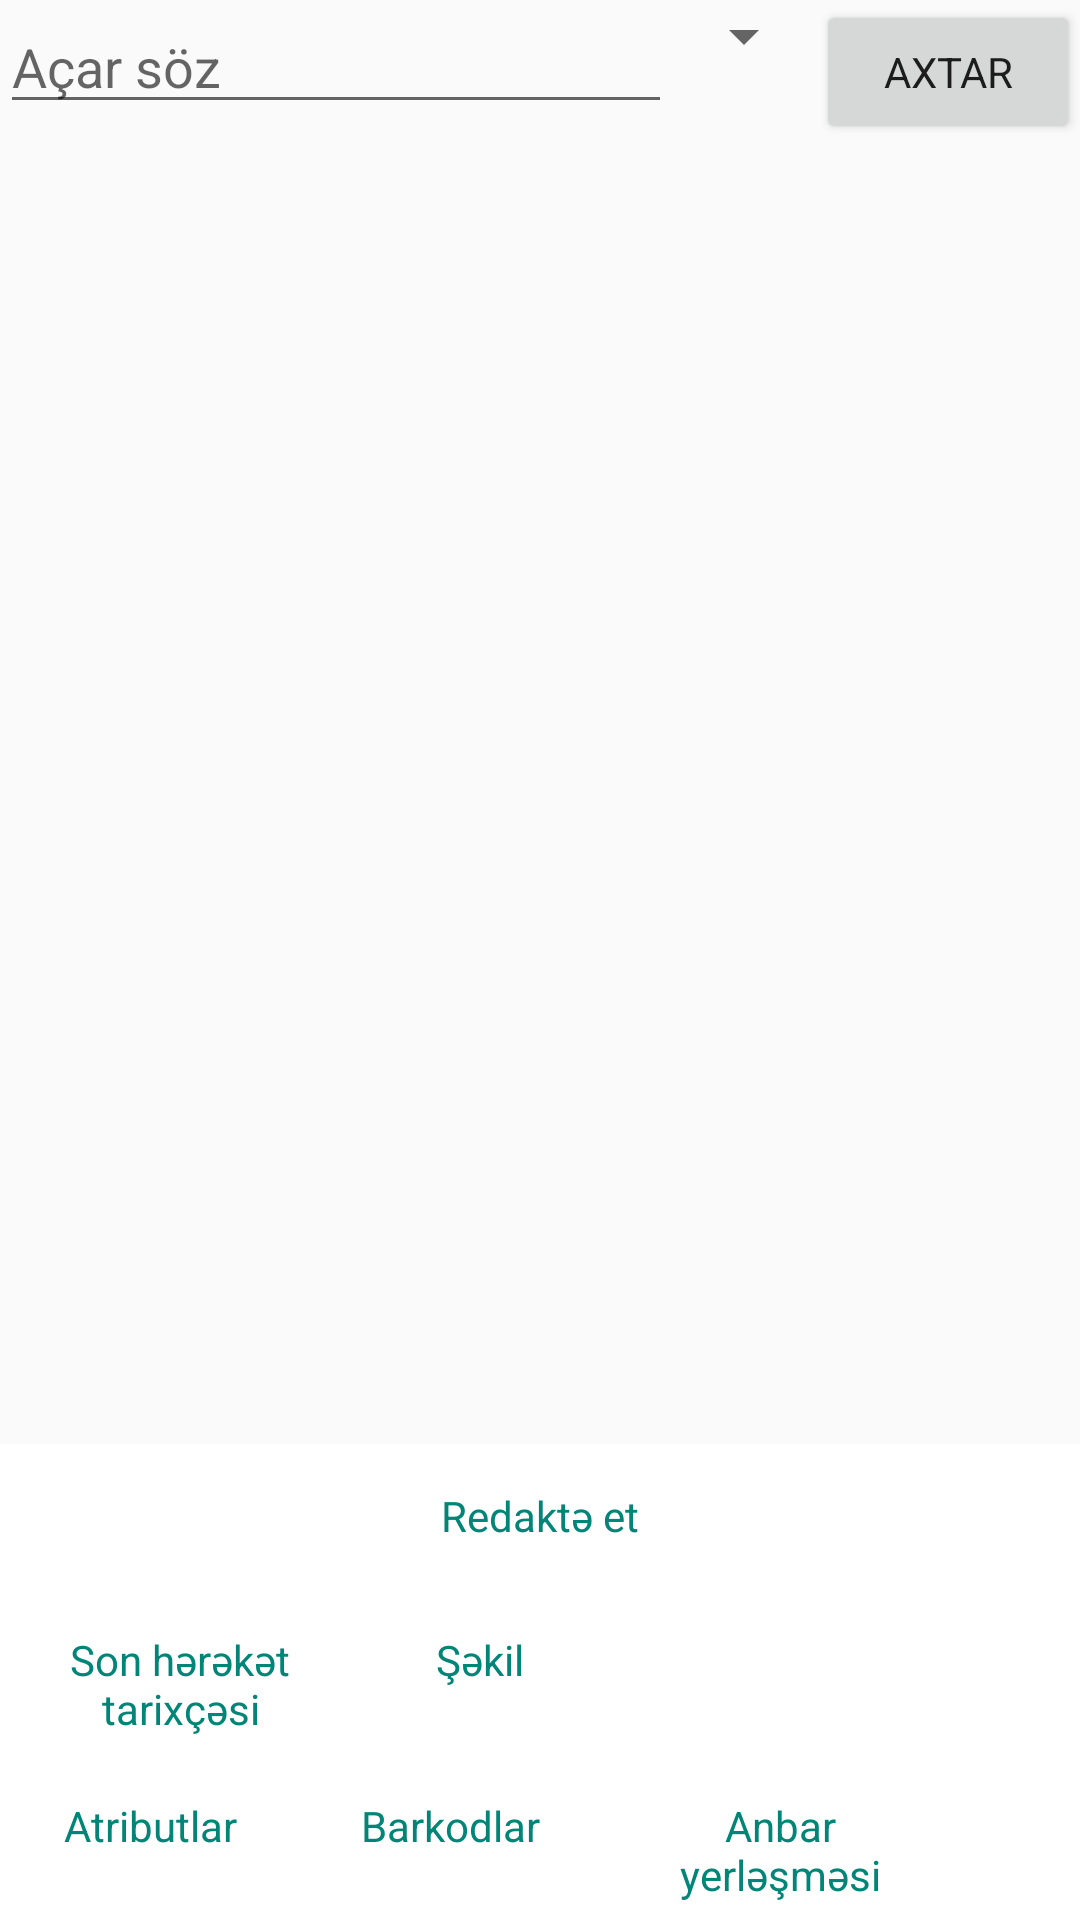

Write the Android layout XML for this screen, with the resource values it uses.
<!-- AndroidManifest.xml: application theme AppTheme -->
<!-- res/layout/activity_inventory_info.xml -->
<?xml version="1.0" encoding="utf-8"?>
<androidx.constraintlayout.widget.ConstraintLayout xmlns:android="http://schemas.android.com/apk/res/android"
    xmlns:app="http://schemas.android.com/apk/res-auto"
    xmlns:tools="http://schemas.android.com/tools"
    android:id="@+id/main"
    android:layout_width="match_parent"
    android:layout_height="match_parent"
    tools:context=".activity.InventoryInfoActivity">


    <LinearLayout
        android:layout_width="match_parent"
        android:layout_height="wrap_content"
        android:orientation="vertical"
        app:layout_constraintStart_toStartOf="parent"
        app:layout_constraintTop_toTopOf="parent">

        <LinearLayout
            android:layout_width="match_parent"
            android:layout_height="wrap_content">

            <EditText
                android:id="@+id/keyword_edit"
                android:layout_width="0dp"
                android:layout_height="wrap_content"
                android:layout_weight="1"
                android:autofillHints="@string/keyword"
                android:ems="10"
                android:hint="@string/keyword"
                android:inputType="textFilter" />

            <Spinner
                android:id="@+id/search_field"
                android:layout_width="wrap_content"
                android:layout_height="wrap_content" />

            <Button
                android:id="@+id/search"
                android:layout_width="wrap_content"
                android:layout_height="wrap_content"
                android:text="@string/search" />

        </LinearLayout>


        <ScrollView
            android:layout_width="match_parent"
            android:layout_height="wrap_content">

            <TextView
                android:id="@+id/good_info"
                android:layout_width="match_parent"
                android:layout_height="wrap_content"
                android:enabled="false"
                android:gravity="start|top"
                android:paddingBottom="180dp"
                android:textColor="@android:color/black"
                android:textSize="24sp" />
        </ScrollView>
    </LinearLayout>

    <LinearLayout
        android:layout_width="match_parent"
        android:layout_height="wrap_content"
        android:layout_gravity="bottom"
        android:background="@android:color/white"
        android:orientation="vertical"
        app:layout_constraintBottom_toBottomOf="parent"
        app:layout_constraintStart_toStartOf="parent">

        <Button
            android:id="@+id/edit_inv_data"
            style="?android:attr/buttonBarButtonStyle"
            android:layout_width="match_parent"
            android:layout_height="wrap_content"
            android:text="@string/edit"
            android:textAllCaps="false" />

        <LinearLayout
            style="?android:attr/buttonBarStyle"
            android:layout_width="match_parent"
            android:layout_height="wrap_content">

            <Button
                android:id="@+id/latest_movements"
                style="?android:attr/buttonBarButtonStyle"
                android:layout_width="120dp"
                android:layout_height="wrap_content"
                android:text="@string/latest_movements"
                android:textAllCaps="false" />

            <Button
                android:id="@+id/photo"
                style="?android:attr/buttonBarButtonStyle"
                android:layout_width="80dp"
                android:layout_height="wrap_content"
                android:text="@string/image"
                android:textAllCaps="false" />

            <Button
                android:id="@+id/scan_cam"
                style="?android:attr/buttonBarButtonStyle"
                android:layout_width="match_parent"
                android:layout_height="wrap_content"
                android:text="@string/camera_scanner"
                android:textAllCaps="false"
                android:visibility="invisible"
                app:layout_constraintVertical_bias="1.0" />
        </LinearLayout>

        <LinearLayout
            style="?android:attr/buttonBarStyle"
            android:layout_width="match_parent"
            android:layout_height="wrap_content">

            <Button
                android:id="@+id/edit_attributes"
                style="?android:attr/buttonBarButtonStyle"
                android:layout_width="100dp"
                android:layout_height="wrap_content"
                android:text="@string/attributes"
                android:textAllCaps="false" />

            <Button
                android:id="@+id/edit_barcodes"
                style="?android:attr/buttonBarButtonStyle"
                android:layout_width="100dp"
                android:layout_height="wrap_content"
                android:text="@string/barcodes"
                android:textAllCaps="false" />

            <Button
                android:id="@+id/edit_whs_location"
                style="?android:attr/buttonBarButtonStyle"
                android:layout_width="120dp"
                android:layout_height="wrap_content"
                android:text="@string/whs_location"
                android:textAllCaps="false" />

        </LinearLayout>

    </LinearLayout>
</androidx.constraintlayout.widget.ConstraintLayout>
<!-- resources referenced by this layout -->
<resources>
  <string name="attributes">Atributlar</string>
  <string name="barcodes">Barkodlar</string>
  <string name="camera_scanner">Kamera skaner</string>
  <string name="edit">Redaktə et</string>
  <string name="image">Şəkil</string>
  <string name="keyword">Açar söz</string>
  <string name="latest_movements">Son hərəkət tarixçəsi</string>
  <string name="search">Axtar</string>
  <string name="whs_location">Anbar yerləşməsi</string>
  <style name="AppTheme" parent="Theme.AppCompat.Light">
          
          <item name="android:windowDrawsSystemBarBackgrounds">true</item>
          <item name="fontFamily">@font/clear_sans</item>
      </style>
</resources>
